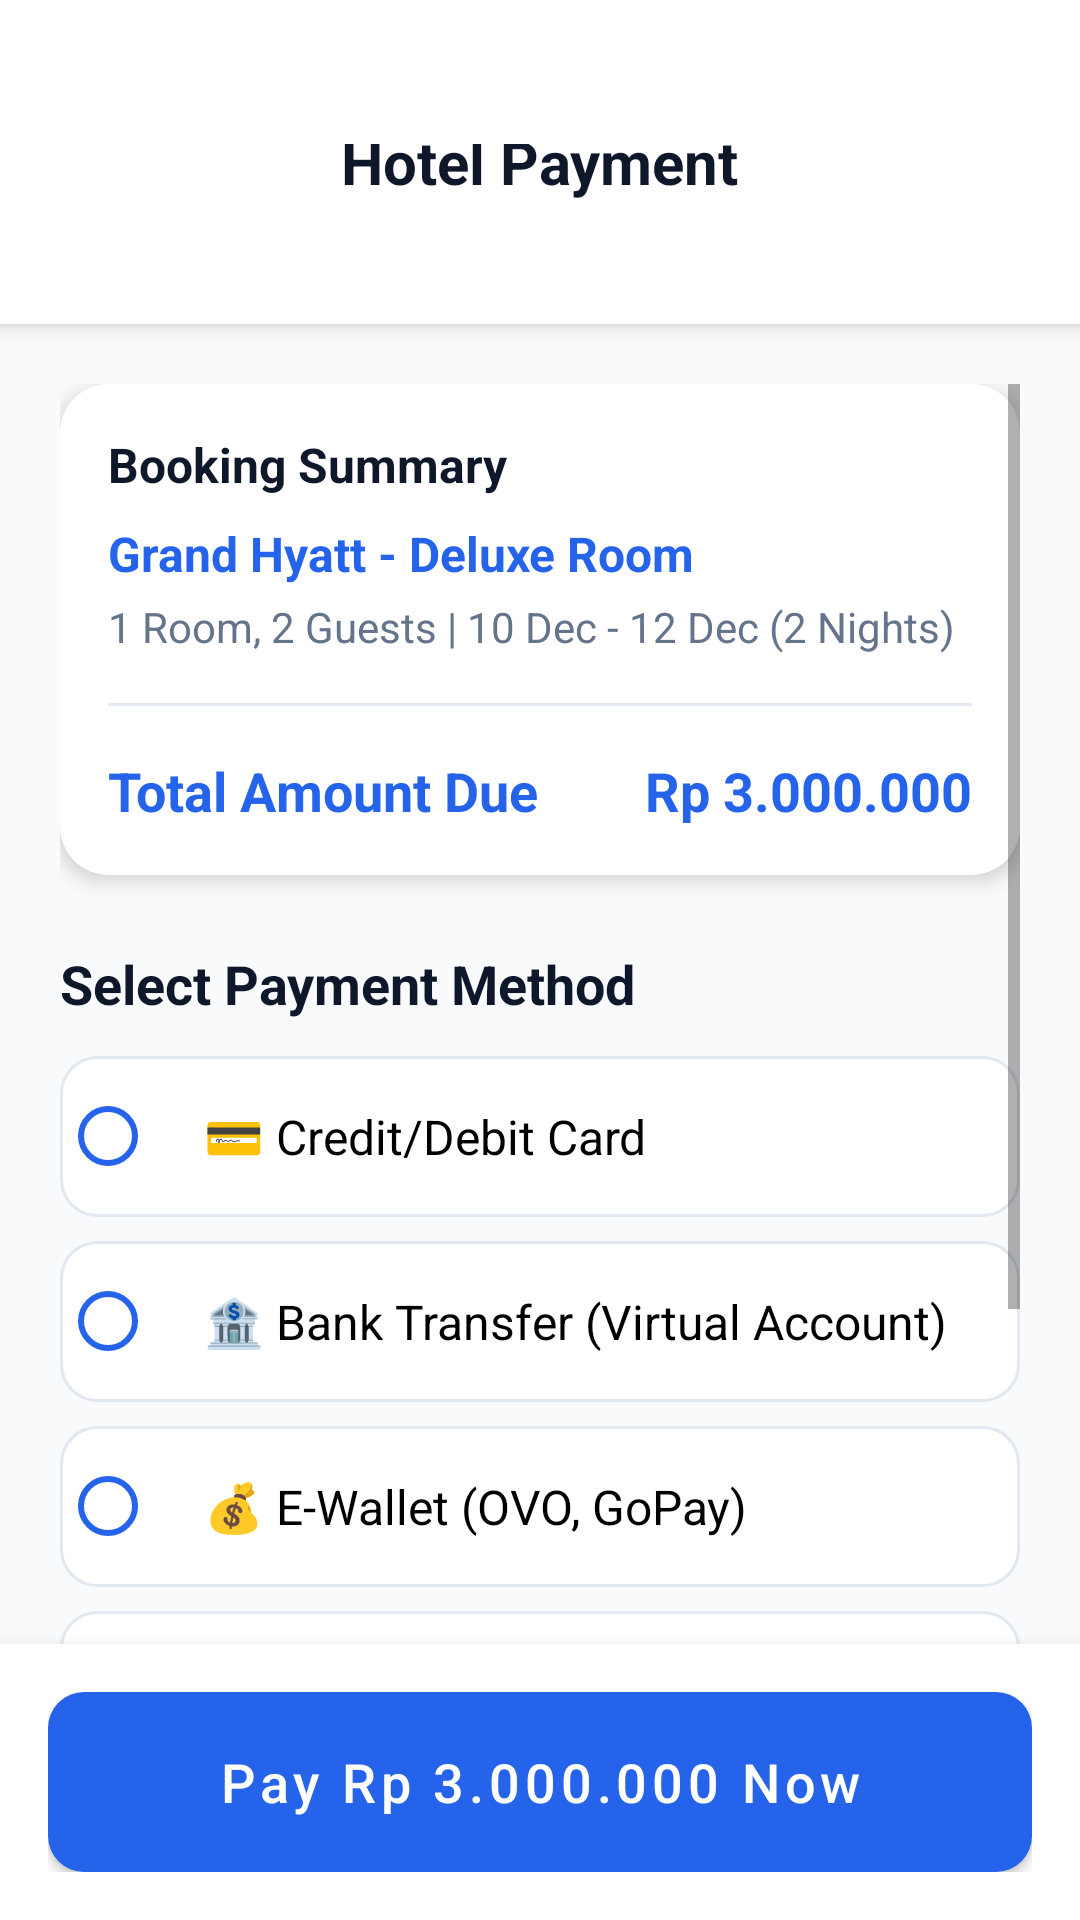

Here is an Android app screen rendered from its layout file. Give the layout XML and the strings, colors and styles it references.
<!-- AndroidManifest.xml: activity theme Theme.Berenang.NoActionBar -->
<!-- res/layout/activity_hotel_payment.xml -->
<?xml version="1.0" encoding="utf-8"?>
<LinearLayout xmlns:android="http://schemas.android.com/apk/res/android"
    xmlns:app="http://schemas.android.com/apk/res-auto"
    android:layout_width="match_parent"
    android:layout_height="match_parent"
    android:orientation="vertical"
    android:background="@color/background"
    android:fitsSystemWindows="true">

    <RelativeLayout
        android:layout_width="match_parent"
        android:layout_height="wrap_content"
        android:background="@color/white"
        android:paddingHorizontal="20dp"
        android:paddingTop="48dp"
        android:paddingBottom="20dp"
        android:elevation="4dp">
        <ImageView
            android:id="@+id/back_button"
            android:layout_width="40dp"
            android:layout_height="40dp"
            android:layout_alignParentStart="true"
            android:src="@drawable/ic_back"
            android:background="@drawable/icon_background"
            android:padding="10dp"
            android:clickable="true"
            android:focusable="true" />
        <TextView
            android:layout_width="wrap_content"
            android:layout_height="wrap_content"
            android:layout_centerInParent="true"
            android:text="Hotel Payment"
            android:textSize="20sp"
            android:textStyle="bold"
            android:textColor="@color/primary_text" />
    </RelativeLayout>

    <ScrollView
        android:layout_width="match_parent"
        android:layout_height="0dp"
        android:layout_weight="1"
        android:clipToPadding="false"
        android:padding="20dp">

        <LinearLayout
            android:layout_width="match_parent"
            android:layout_height="wrap_content"
            android:orientation="vertical">

            <com.google.android.material.card.MaterialCardView
                android:layout_width="match_parent"
                android:layout_height="wrap_content"
                android:layout_marginBottom="24dp"
                app:cardCornerRadius="16dp"
                app:cardElevation="4dp">

                <LinearLayout
                    android:layout_width="match_parent"
                    android:layout_height="wrap_content"
                    android:orientation="vertical"
                    android:padding="16dp">

                    <TextView
                        android:layout_width="wrap_content"
                        android:layout_height="wrap_content"
                        android:text="Booking Summary"
                        android:textSize="16sp"
                        android:textStyle="bold"
                        android:textColor="@color/primary_text" />

                    <TextView
                        android:id="@+id/hotel_name_summary"
                        android:layout_width="wrap_content"
                        android:layout_height="wrap_content"
                        android:layout_marginTop="8dp"
                        android:text="Grand Hyatt - Deluxe Room"
                        android:textSize="16sp"
                        android:textStyle="bold"
                        android:textColor="@color/primary" />

                    <TextView
                        android:id="@+id/hotel_duration_summary"
                        android:layout_width="wrap_content"
                        android:layout_height="wrap_content"
                        android:layout_marginTop="4dp"
                        android:text="1 Room, 2 Guests | 10 Dec - 12 Dec (2 Nights)"
                        android:textSize="14sp"
                        android:textColor="@color/secondary_text" />

                    <View
                        android:layout_width="match_parent"
                        android:layout_height="1dp"
                        android:layout_marginVertical="16dp"
                        android:background="@color/divider" />

                    <LinearLayout
                        android:layout_width="match_parent"
                        android:layout_height="wrap_content"
                        android:orientation="horizontal">
                        <TextView
                            android:layout_width="0dp"
                            android:layout_height="wrap_content"
                            android:layout_weight="1"
                            android:text="Total Amount Due"
                            android:textSize="18sp"
                            android:textStyle="bold"
                            android:textColor="@color/primary" />
                        <TextView
                            android:id="@+id/total_amount_text"
                            android:layout_width="wrap_content"
                            android:layout_height="wrap_content"
                            android:text="Rp 3.000.000"
                            android:textSize="18sp"
                            android:textStyle="bold"
                            android:textColor="@color/primary" />
                    </LinearLayout>
                </LinearLayout>
            </com.google.android.material.card.MaterialCardView>

            <TextView
                android:layout_width="wrap_content"
                android:layout_height="wrap_content"
                android:layout_marginBottom="12dp"
                android:text="Select Payment Method"
                android:textSize="18sp"
                android:textStyle="bold"
                android:textColor="@color/primary_text" />

            <RadioGroup
                android:id="@+id/payment_method_group"
                android:layout_width="match_parent"
                android:layout_height="wrap_content">

                <RadioButton
                    android:id="@+id/credit_card_radio"
                    android:layout_width="match_parent"
                    android:layout_height="wrap_content"
                    android:background="@drawable/radio_selector_background"
                    android:padding="16dp"
                    android:layout_marginBottom="8dp"
                    android:buttonTint="@color/primary"
                    android:text="💳 Credit/Debit Card"
                    android:textSize="16sp" />

                <RadioButton
                    android:id="@+id/bank_transfer_radio"
                    android:layout_width="match_parent"
                    android:layout_height="wrap_content"
                    android:background="@drawable/radio_selector_background"
                    android:padding="16dp"
                    android:layout_marginBottom="8dp"
                    android:buttonTint="@color/primary"
                    android:text="🏦 Bank Transfer (Virtual Account)"
                    android:textSize="16sp" />

                <RadioButton
                    android:id="@+id/ovo_radio"
                    android:layout_width="match_parent"
                    android:layout_height="wrap_content"
                    android:background="@drawable/radio_selector_background"
                    android:padding="16dp"
                    android:layout_marginBottom="8dp"
                    android:buttonTint="@color/primary"
                    android:text="💰 E-Wallet (OVO, GoPay)"
                    android:textSize="16sp" />

                <RadioButton
                    android:id="@+id/installment_radio"
                    android:layout_width="match_parent"
                    android:layout_height="wrap_content"
                    android:background="@drawable/radio_selector_background"
                    android:padding="16dp"
                    android:layout_marginBottom="8dp"
                    android:buttonTint="@color/primary"
                    android:text="📊 Credit Card Installment"
                    android:textSize="16sp" />
            </RadioGroup>

            <ProgressBar
                android:id="@+id/progress_bar"
                android:layout_width="wrap_content"
                android:layout_height="wrap_content"
                android:layout_gravity="center_horizontal"
                android:layout_marginTop="32dp"
                android:visibility="gone" />

            <View
                android:layout_width="match_parent"
                android:layout_height="80dp" />
        </LinearLayout>
    </ScrollView>

    <LinearLayout
        android:layout_width="match_parent"
        android:layout_height="wrap_content"
        android:padding="16dp"
        android:orientation="vertical"
        android:background="@color/white"
        android:elevation="8dp">

        <Button
            android:id="@+id/pay_now_button"
            android:layout_width="match_parent"
            android:layout_height="60dp"
            android:text="Pay Rp 3.000.000 Now"
            android:textSize="18sp"
            android:textAllCaps="false"
            android:textColor="@color/white"
            android:background="@drawable/gradient_button_background"
            style="@style/Widget.MaterialComponents.Button"
            app:cornerRadius="12dp" />
    </LinearLayout>

</LinearLayout>
<!-- resources referenced by this layout -->
<resources>
  <color name="background">#F8FAFC</color>
  <color name="divider">#E2E8F0</color>
  <color name="primary">#2563EB</color>
  <color name="primary_text">#0F172A</color>
  <color name="secondary_text">#64748B</color>
  <color name="white">#FFFFFF</color>
  <!-- drawable gradient_button_background (drawable) -->
  <?xml version="1.0" encoding="utf-8"?>
  <shape xmlns:android="http://schemas.android.com/apk/res/android"
      android:shape="rectangle">
  
      <corners android:radius="12dp" />
  
      
      <gradient
          android:angle="0"
          android:startColor="@color/gradient_start"
          android:endColor="@color/gradient_end"
          android:type="linear" />
  
      <padding
          android:bottom="12dp"
          android:left="20dp"
          android:right="20dp"
          android:top="12dp" />
  </shape>
  <!-- drawable radio_selector_background (drawable) -->
  <?xml version="1.0" encoding="utf-8"?>
  <selector xmlns:android="http://schemas.android.com/apk/res/android">
      
      <item android:state_checked="true">
          <shape android:shape="rectangle">
              <corners android:radius="12dp" />
              
              <solid android:color="#E6F2FF" />
              
              <stroke android:width="2dp" android:color="@color/primary" />
          </shape>
      </item>
  
      
      <item>
          <shape android:shape="rectangle">
              <corners android:radius="12dp" />
              <solid android:color="@android:color/white" />
              
              <stroke android:width="1dp" android:color="@color/divider" />
          </shape>
      </item>
  </selector>
  <style name="Theme.Berenang.NoActionBar">
          <item name="windowActionBar">false</item>
          <item name="windowNoTitle">true</item>
  
          <item name="android:windowDrawsSystemBarBackgrounds">true</item>
          <item name="android:statusBarColor">@android:color/transparent</item>
          <item name="android:windowLightStatusBar">true</item>
          <item name="android:navigationBarColor">@android:color/transparent</item>
          <item name="android:windowLightNavigationBar">true</item>
      </style>
  <color name="gradient_start">#3B82F6</color>
  <color name="gradient_end">#8B5CF6</color>
</resources>
